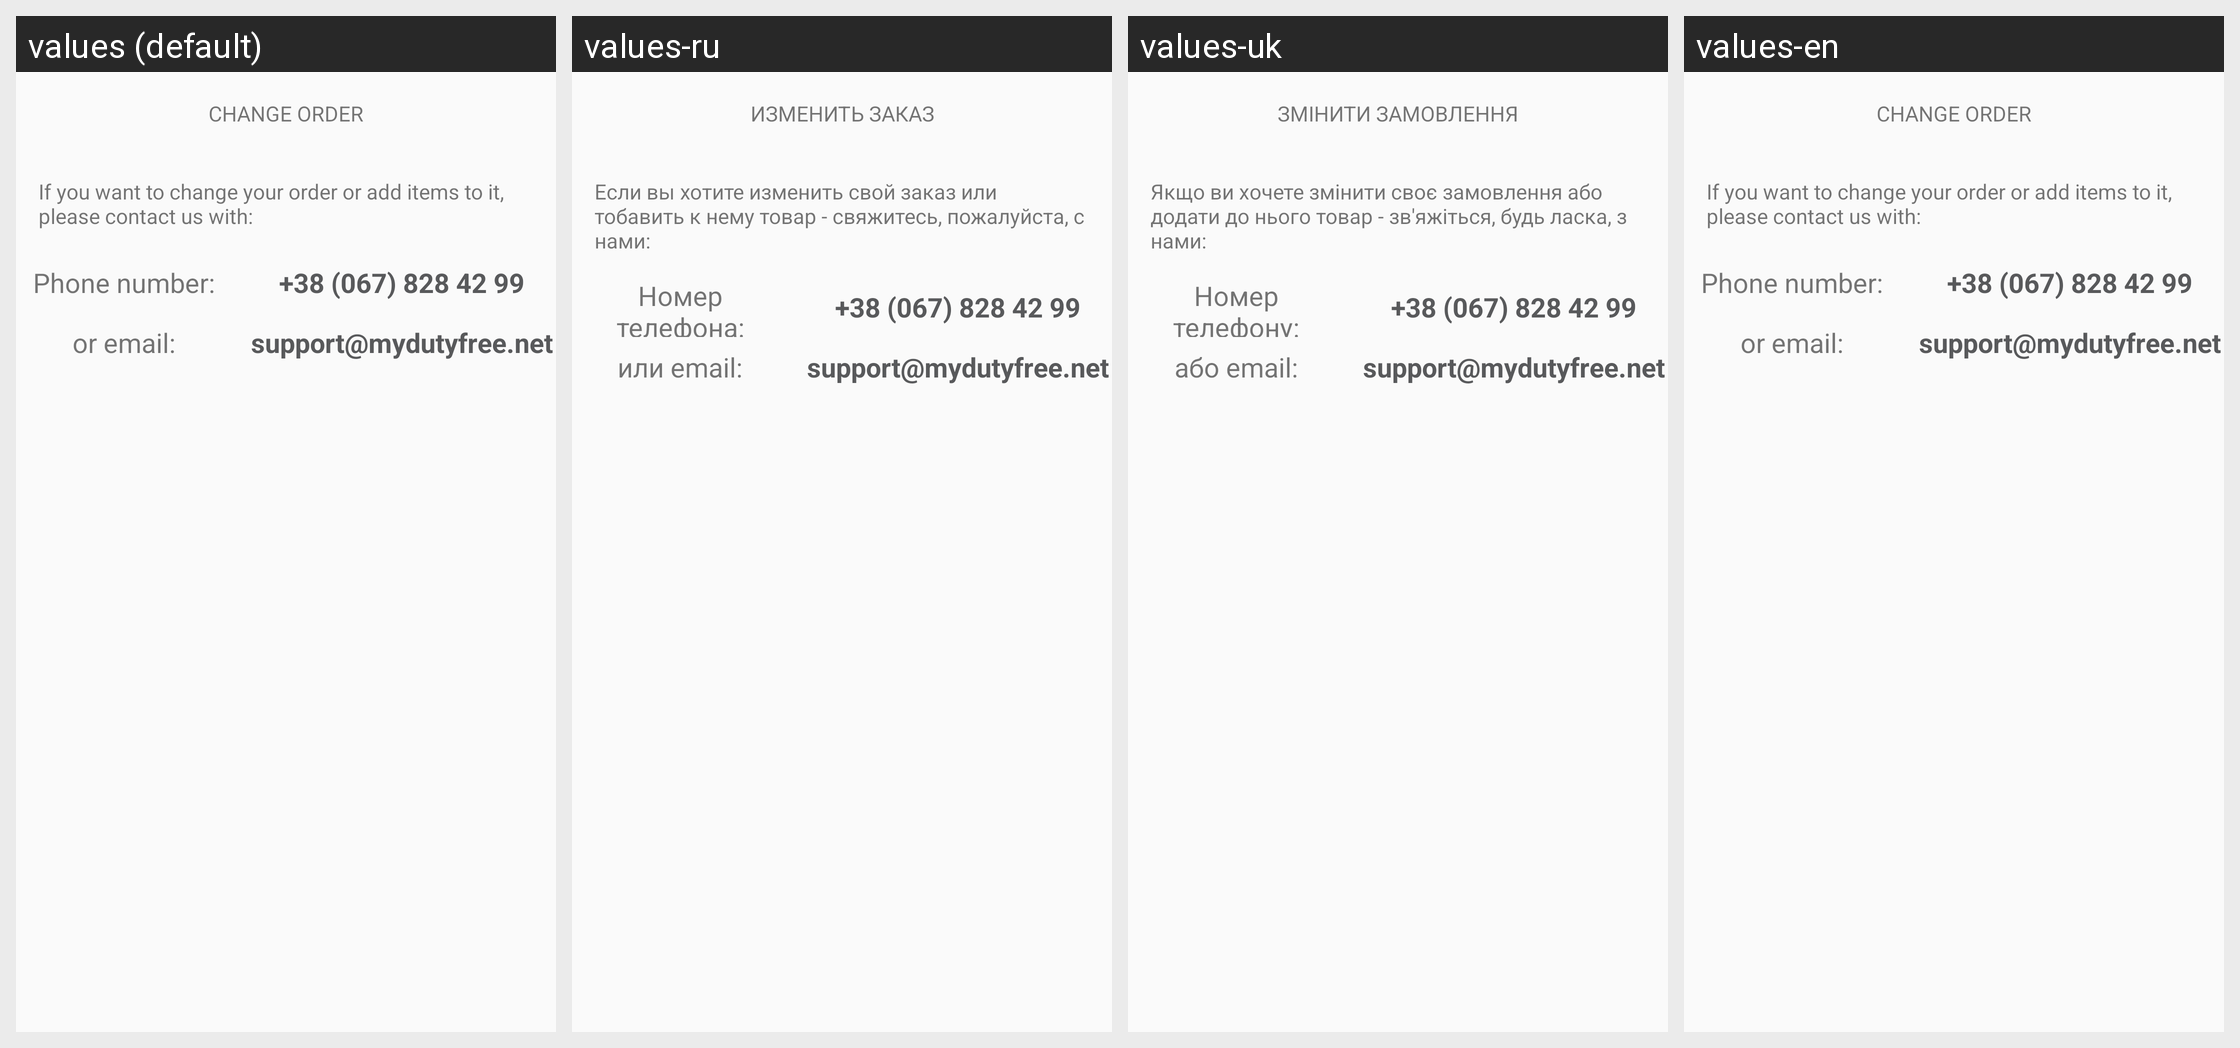

Translations of the strings shown on this Android screen, per locale in the grid:
Android screen res/layout/screen_change_order.xml rendered under 4 locales, left to right: values (default), values-ru, values-uk, values-en. Device: Nexus 5 (rendered at 1080×1920; each locale shown at half size, 540×960, under a caption strip naming it); theme AppTheme.
Strings drawn on this screen, with the default value and each locale's value (text and hints the layout hard-codes, and strings that could not be matched under every locale, appear in the picture but are not listed):

change_order_caps
  values: CHANGE ORDER
  values-ru: ИЗМЕНИТЬ ЗАКАЗ
  values-uk: ЗМІНИТИ ЗАМОВЛЕННЯ
  values-en: CHANGE ORDER

change_order_text
  values: If you want to change your order or add items to it, please contact us with:
  values-ru: Если вы хотите изменить свой заказ или тобавить к нему товар - свяжитесь, пожалуйста, с нами:
  values-uk: Якщо ви хочете змінити своє замовлення або додати до нього товар - зв'яжіться, будь ласка, з нами:
  values-en: If you want to change your order or add items to it, please contact us with:

phone_number_colon
  values: Phone number:
  values-ru: Номер телефона:
  values-uk: Номер телефону:
  values-en: Phone number:

phone_number_digits
  values: +38 (067) 828 42 99
  values-ru: +38 (067) 828 42 99
  values-uk: +38 (067) 828 42 99
  values-en: +38 (067) 828 42 99

or_email
  values: or email:
  values-ru: или email:
  values-uk: або email:
  values-en: or email:

email_address
  values: support@mydutyfree.net
  values-ru: support@mydutyfree.net
  values-uk: support@mydutyfree.net
  values-en: support@mydutyfree.net
